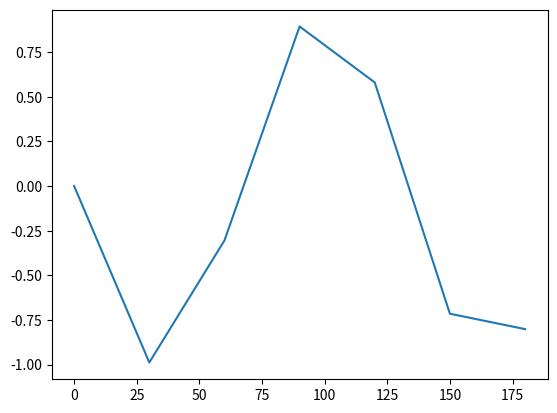

Generate this figure with matplotlib:
import numpy as np
import matplotlib.pyplot as graph

a = np.arange(0,210,30)
x = np.sin(a)

graph.plot(a,x)
graph.show()